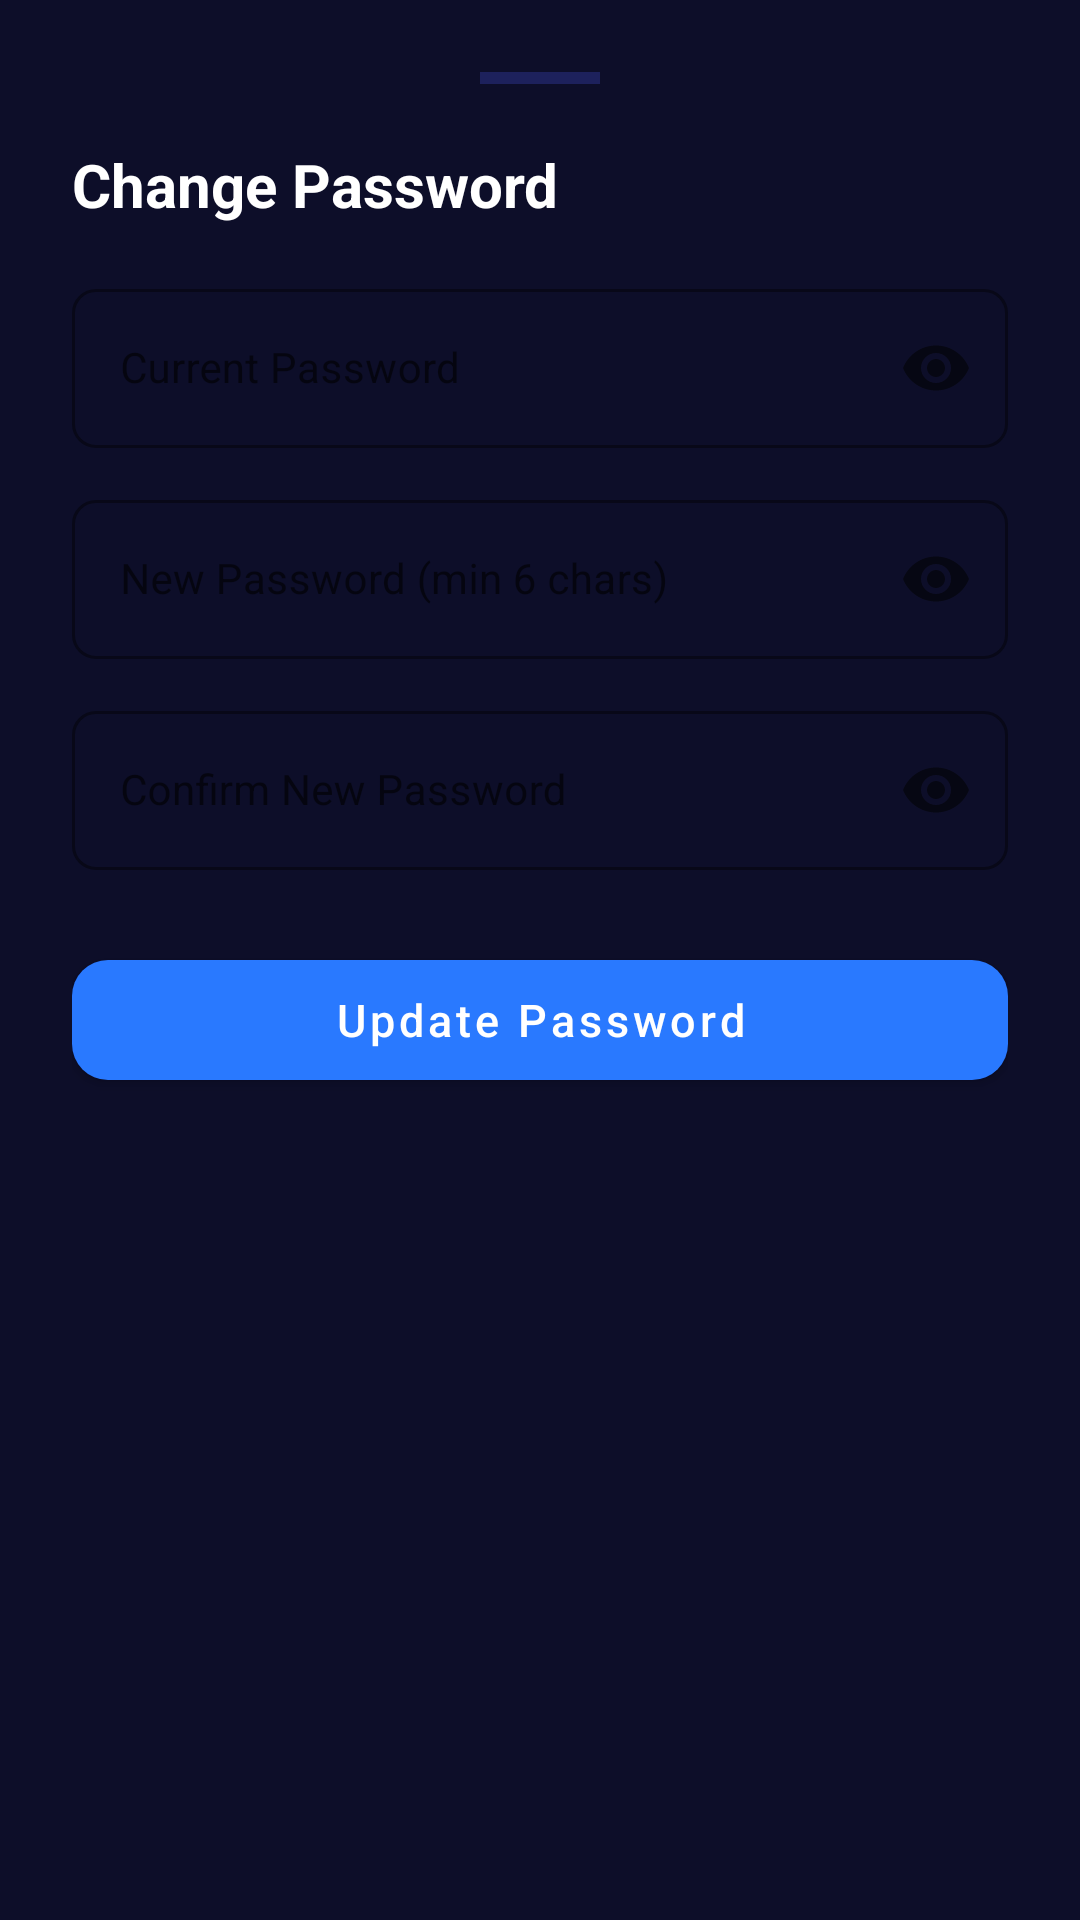

The Android layout XML behind this screen, and the referenced resources:
<!-- AndroidManifest.xml: application theme Theme.KashtaKala -->
<!-- res/layout/bottom_sheet_change_password.xml -->
<?xml version="1.0" encoding="utf-8"?>
<LinearLayout xmlns:android="http://schemas.android.com/apk/res/android"
    xmlns:app="http://schemas.android.com/apk/res-auto"
    android:layout_width="match_parent"
    android:layout_height="wrap_content"
    android:orientation="vertical"
    android:background="@color/background_cream"
    android:padding="24dp">

    
    <View
        android:layout_width="40dp"
        android:layout_height="4dp"
        android:layout_gravity="center"
        android:background="@color/divider_light"
        android:layout_marginBottom="20dp" />

    <TextView
        android:layout_width="wrap_content"
        android:layout_height="wrap_content"
        android:text="Change Password"
        android:textColor="@color/cream_white"
        android:textSize="20sp"
        android:textStyle="bold"
        android:layout_marginBottom="16dp" />

    
    <com.google.android.material.textfield.TextInputLayout
        style="@style/Widget.MaterialComponents.TextInputLayout.OutlinedBox"
        android:layout_width="match_parent"
        android:layout_height="wrap_content"
        android:hint="Current Password"
        app:boxStrokeColor="@color/walnut_medium"
        app:hintTextColor="@color/walnut_dark"
        app:passwordToggleEnabled="true"
        android:layout_marginBottom="12dp">

        <com.google.android.material.textfield.TextInputEditText
            android:id="@+id/etCurrentPassword"
            android:layout_width="match_parent"
            android:layout_height="wrap_content"
            android:inputType="textPassword"
            android:textColor="@color/cream_white"
            android:textSize="14sp" />
    </com.google.android.material.textfield.TextInputLayout>

    
    <com.google.android.material.textfield.TextInputLayout
        style="@style/Widget.MaterialComponents.TextInputLayout.OutlinedBox"
        android:layout_width="match_parent"
        android:layout_height="wrap_content"
        android:hint="New Password (min 6 chars)"
        app:boxStrokeColor="@color/walnut_medium"
        app:hintTextColor="@color/walnut_dark"
        app:passwordToggleEnabled="true"
        android:layout_marginBottom="12dp">

        <com.google.android.material.textfield.TextInputEditText
            android:id="@+id/etNewPassword"
            android:layout_width="match_parent"
            android:layout_height="wrap_content"
            android:inputType="textPassword"
            android:textColor="@color/cream_white"
            android:textSize="14sp" />
    </com.google.android.material.textfield.TextInputLayout>

    
    <com.google.android.material.textfield.TextInputLayout
        style="@style/Widget.MaterialComponents.TextInputLayout.OutlinedBox"
        android:layout_width="match_parent"
        android:layout_height="wrap_content"
        android:hint="Confirm New Password"
        app:boxStrokeColor="@color/walnut_medium"
        app:hintTextColor="@color/walnut_dark"
        app:passwordToggleEnabled="true"
        android:layout_marginBottom="24dp">

        <com.google.android.material.textfield.TextInputEditText
            android:id="@+id/etConfirmNewPassword"
            android:layout_width="match_parent"
            android:layout_height="wrap_content"
            android:inputType="textPassword"
            android:textColor="@color/cream_white"
            android:textSize="14sp" />
    </com.google.android.material.textfield.TextInputLayout>

    
    <com.google.android.material.button.MaterialButton
        android:id="@+id/btnUpdatePassword"
        android:layout_width="match_parent"
        android:layout_height="52dp"
        android:text="Update Password"
        android:textAllCaps="false"
        android:textColor="@color/cream_white"
        android:textSize="15sp"
        app:backgroundTint="@color/walnut_dark"
        app:cornerRadius="12dp" />

</LinearLayout>
<!-- resources referenced by this layout -->
<resources>
  <color name="background_cream">#0D0E29</color>
  <color name="cream_white">#FFFFFF</color>
  <color name="divider_light">#1D215C</color>
  <color name="walnut_dark">#2979FF</color>
  <color name="walnut_medium">#FF5E3A</color>
  <style name="Theme.KashtaKala" parent="Theme.MaterialComponents.DayNight.NoActionBar">
          <item name="colorPrimary">@color/walnut_dark</item>
          <item name="colorPrimaryVariant">@color/walnut_medium</item>
          <item name="colorOnPrimary">@color/cream_white</item>
          
          <item name="colorSecondary">@color/amber_highlight</item>
          <item name="colorSecondaryVariant">@color/amber_dark</item>
          <item name="colorOnSecondary">@color/walnut_darkest</item>
          
          <item name="colorSurface">@color/surface_white</item>
          <item name="android:colorBackground">@color/background_cream</item>
          <item name="colorOnBackground">@color/walnut_darkest</item>
          
          <item name="android:statusBarColor">@color/walnut_darkest</item>
          <item name="android:windowBackground">@color/background_cream</item>
          
          
          <item name="shapeAppearanceSmallComponent">@style/ShapeSmall</item>
          <item name="shapeAppearanceMediumComponent">@style/ShapeMedium</item>
          <item name="shapeAppearanceLargeComponent">@style/ShapeLarge</item>
      </style>
  <color name="amber_highlight">#00BFA5</color>
  <color name="amber_dark">#00E676</color>
  <color name="walnut_darkest">#0A0B1A</color>
  <color name="surface_white">#161943</color>
  <style name="ShapeSmall" parent="ShapeAppearance.MaterialComponents.SmallComponent">
          <item name="cornerSize">8dp</item>
      </style>
  <style name="ShapeMedium" parent="ShapeAppearance.MaterialComponents.MediumComponent">
          <item name="cornerSize">12dp</item>
      </style>
  <style name="ShapeLarge" parent="ShapeAppearance.MaterialComponents.LargeComponent">
          <item name="cornerSize">16dp</item>
      </style>
</resources>
